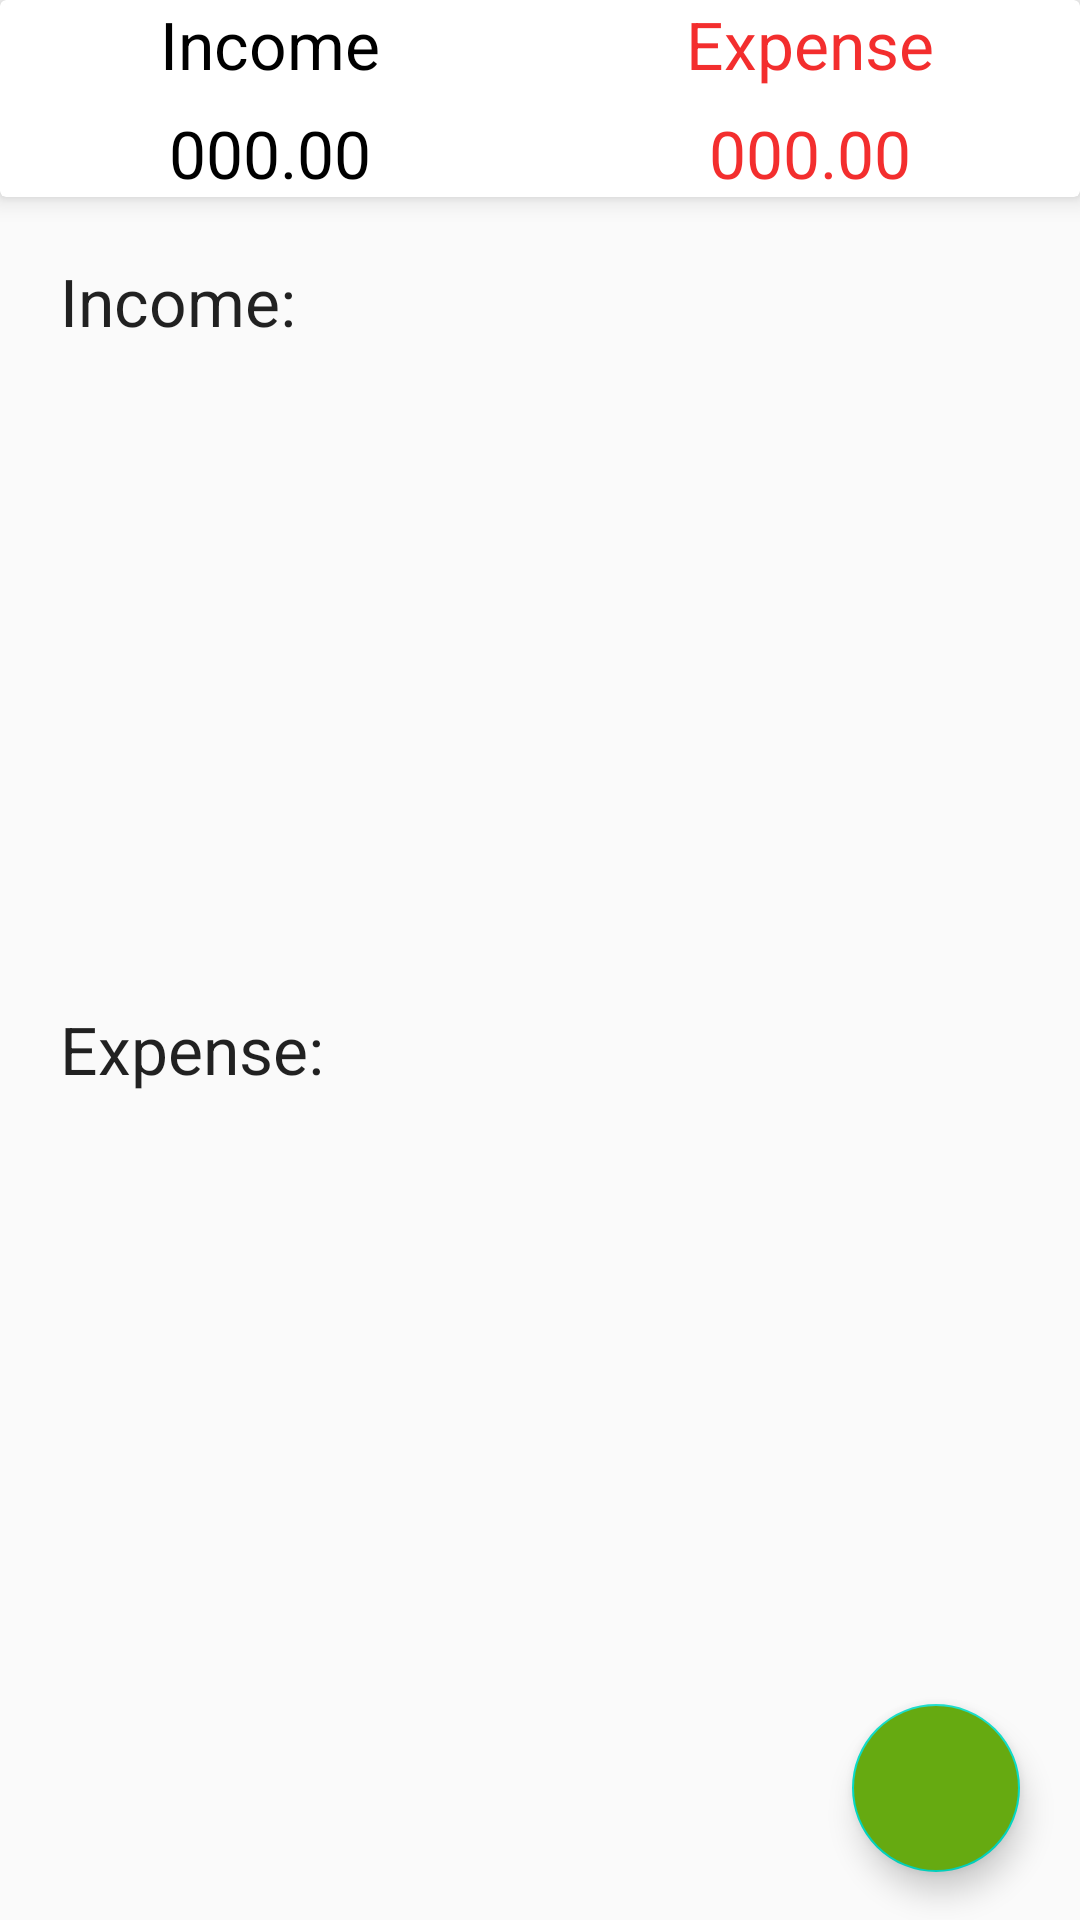

Android layout source for this screen:
<!-- AndroidManifest.xml: application theme AppTheme -->
<!-- res/layout/fragment_dash_board.xml -->
<?xml version="1.0" encoding="utf-8"?>
<LinearLayout xmlns:android="http://schemas.android.com/apk/res/android"
    xmlns:tools="http://schemas.android.com/tools"
    android:layout_width="match_parent"
    xmlns:app="http://schemas.android.com/apk/res-auto"
    android:orientation="vertical"
    android:layout_height="match_parent"
    tools:context=".DashBoardFragment">

    



    <androidx.cardview.widget.CardView
        android:layout_width="match_parent"
        android:layout_height="wrap_content"
        app:cardElevation="5dp"
        android:elevation="10dp">
        <LinearLayout
            android:layout_width="match_parent"
            android:layout_height="wrap_content"
            android:orientation="vertical"
            >
            <LinearLayout
                android:layout_width="match_parent"
                android:layout_height="wrap_content"
                android:orientation="horizontal">

                <RelativeLayout
                    android:layout_width="0dp"
                    android:layout_weight="1"
                    android:gravity="center"
                    android:layout_height="wrap_content"
                    tools:ignore="Suspicious0dp"
                    >
                    <TextView
                        android:layout_width="wrap_content"
                        android:layout_height="wrap_content"
                        android:textAppearance="?android:textAppearanceLarge"
                        android:textColor="@color/black"
                        android:text="Income"></TextView>

                </RelativeLayout>


                <RelativeLayout
                    android:layout_width="0dp"
                    android:layout_weight="1"
                    android:gravity="center"
                    android:layout_height="wrap_content"
                    tools:ignore="Suspicious0dp"

                    >
                    <TextView
                        android:layout_width="wrap_content"
                        android:layout_height="wrap_content"
                        android:textAppearance="?android:textAppearanceLarge"
                        android:textColor="@color/red"
                        android:text="Expense"></TextView>

                </RelativeLayout>

            </LinearLayout>

            <LinearLayout
                android:layout_width="match_parent"
                android:layout_height="wrap_content"
                android:layout_marginTop="7dp"
                android:orientation="horizontal">

                <RelativeLayout
                    android:layout_width="0dp"
                    android:layout_weight="1"
                    android:gravity="center"
                    android:layout_height="wrap_content"
                    tools:ignore="Suspicious0dp"
                    >
                    <TextView
                        android:layout_width="wrap_content"
                        android:layout_height="wrap_content"
                        android:id="@+id/income_set_result"
                        android:textAppearance="?android:textAppearanceLarge"
                        android:textColor="@color/black"
                        android:text="000.00"/>

                </RelativeLayout>


                <RelativeLayout
                    android:layout_width="0dp"
                    android:layout_weight="1"
                    android:gravity="center"
                    android:layout_height="wrap_content"


                    >
                    <TextView
                        android:layout_width="wrap_content"
                        android:layout_height="wrap_content"
                        android:id="@+id/expense_set_result"
                        android:textAppearance="?android:textAppearanceLarge"
                        android:textColor="@color/red"
                        android:text="000.00"/>

                </RelativeLayout>

            </LinearLayout>
        </LinearLayout>

    </androidx.cardview.widget.CardView>



    <androidx.coordinatorlayout.widget.CoordinatorLayout
        android:layout_width="match_parent"
        android:layout_height="match_parent">
        <ScrollView
            android:layout_width="match_parent"
            android:layout_height="wrap_content">
        <LinearLayout
            android:layout_width="match_parent"
            android:layout_height="wrap_content"
            android:orientation="vertical"
            android:layout_margin="10dp">

            <TextView
                android:layout_width="match_parent"
                android:layout_height="wrap_content"
                android:text="Income:"
                android:textAppearance="?android:textAppearanceLarge"
                android:padding="10dp"/>

            <androidx.recyclerview.widget.RecyclerView
                android:layout_width="match_parent"
                android:layout_height="200dp"
                android:id="@+id/recycler_income">

            </androidx.recyclerview.widget.RecyclerView>
            <TextView
                android:layout_width="match_parent"
                android:layout_height="wrap_content"
                android:text="Expense:"
                android:textAppearance="?android:textAppearanceLarge"
                android:padding="10dp"/>
            <androidx.recyclerview.widget.RecyclerView
                android:layout_width="match_parent"
                android:layout_height="200dp"
                android:id="@+id/recycler_expense">

            </androidx.recyclerview.widget.RecyclerView>

        </LinearLayout>
            
        </ScrollView>
        <LinearLayout
            android:layout_width="wrap_content"
            android:layout_height="wrap_content"
            android:layout_gravity="bottom|end"
            android:layout_marginRight="10dp"
            android:layout_marginBottom="160dp">

            <TextView
                android:layout_width="wrap_content"
                android:layout_height="wrap_content"
                android:text="Expense"
                android:id="@+id/expense_ft_text"
                android:padding="5dp"
                android:textColor="@color/white"
                android:background="@color/colorAccent2"
                android:layout_gravity="center"
                android:layout_marginRight="5dp"
                android:visibility="invisible"
                android:textAppearance="?android:textAppearanceSmall"
                />
            <com.google.android.material.floatingactionbutton.FloatingActionButton
                android:layout_width="wrap_content"
                android:layout_height="wrap_content"
                android:id="@+id/expense_ft_btn"
                android:layout_gravity="bottom|end"
                android:backgroundTint="@color/colorAccent2"
                android:elevation="6dp"
                app:fabSize="mini"
                android:visibility="invisible"
                app:pressedTranslationZ="12dp"
                android:src="@drawable/expense"/>

        </LinearLayout>
        <LinearLayout
            android:layout_width="wrap_content"
            android:layout_height="wrap_content"
            android:layout_gravity="bottom|end"
            android:layout_marginRight="15dp"
            android:layout_marginBottom="90dp">

            <TextView
                android:layout_width="wrap_content"
                android:layout_height="wrap_content"
                android:text="Income"
                android:id="@+id/income_ft_text"
                android:textColor="@color/white"
                android:padding="5dp"
                android:background="@color/colorAccent2"
                android:layout_gravity="center"
                android:layout_marginRight="5dp"
                android:visibility="invisible"
                android:textAppearance="?android:textAppearanceSmall"
                
                />
            <com.google.android.material.floatingactionbutton.FloatingActionButton
                android:layout_width="wrap_content"
                android:layout_height="wrap_content"
                android:layout_gravity="bottom|end"
                android:id="@+id/income_ft_btn"
                android:backgroundTint="@color/colorAccent"
                android:elevation="6dp"
                app:fabSize="mini"
                app:pressedTranslationZ="12dp"
                android:visibility="invisible"
                android:src="@drawable/income"
                />

        </LinearLayout>

        <com.google.android.material.floatingactionbutton.FloatingActionButton
            android:layout_width="wrap_content"
            android:layout_height="wrap_content"
            android:id="@+id/fb_main_plus_btn"
            android:layout_gravity="bottom|end"
            android:layout_marginBottom="16dp"
            android:layout_marginRight="20dp"
            android:backgroundTint="#6A1"
            app:fabSize="normal"
            android:src="@drawable/income"


            />
    </androidx.coordinatorlayout.widget.CoordinatorLayout>
</LinearLayout>
<!-- resources referenced by this layout -->
<resources>
  <color name="black">#000000</color>
  <color name="colorAccent">#03DAC5</color>
  <color name="colorAccent2">#D6CD20</color>
  <color name="red">#DDF10E0E</color>
  <color name="white">#FFFFFF</color>
  <style name="AppTheme" parent="Theme.AppCompat.Light.NoActionBar">
          
          <item name="colorPrimary">@color/colorPrimary</item>
          <item name="colorPrimaryDark">@color/colorPrimaryDark</item>
          <item name="colorAccent">@color/colorAccent</item>
          
          <item name="windowActionBar">false</item>
          <item name="windowNoTitle">true</item>
          <item name="drawerArrowStyle">@style/DrawerIconStyle</item>
      </style>
  <color name="colorPrimary">#6200EE</color>
  <color name="colorPrimaryDark">#3700B3</color>
  <style name="DrawerIconStyle" parent="Widget.AppCompat.DrawerArrowToggle">
          <item name="color">@color/drawer_text_color</item>
  
  
  
      </style>
  <color name="drawer_text_color">#CEE8861D</color>
</resources>
